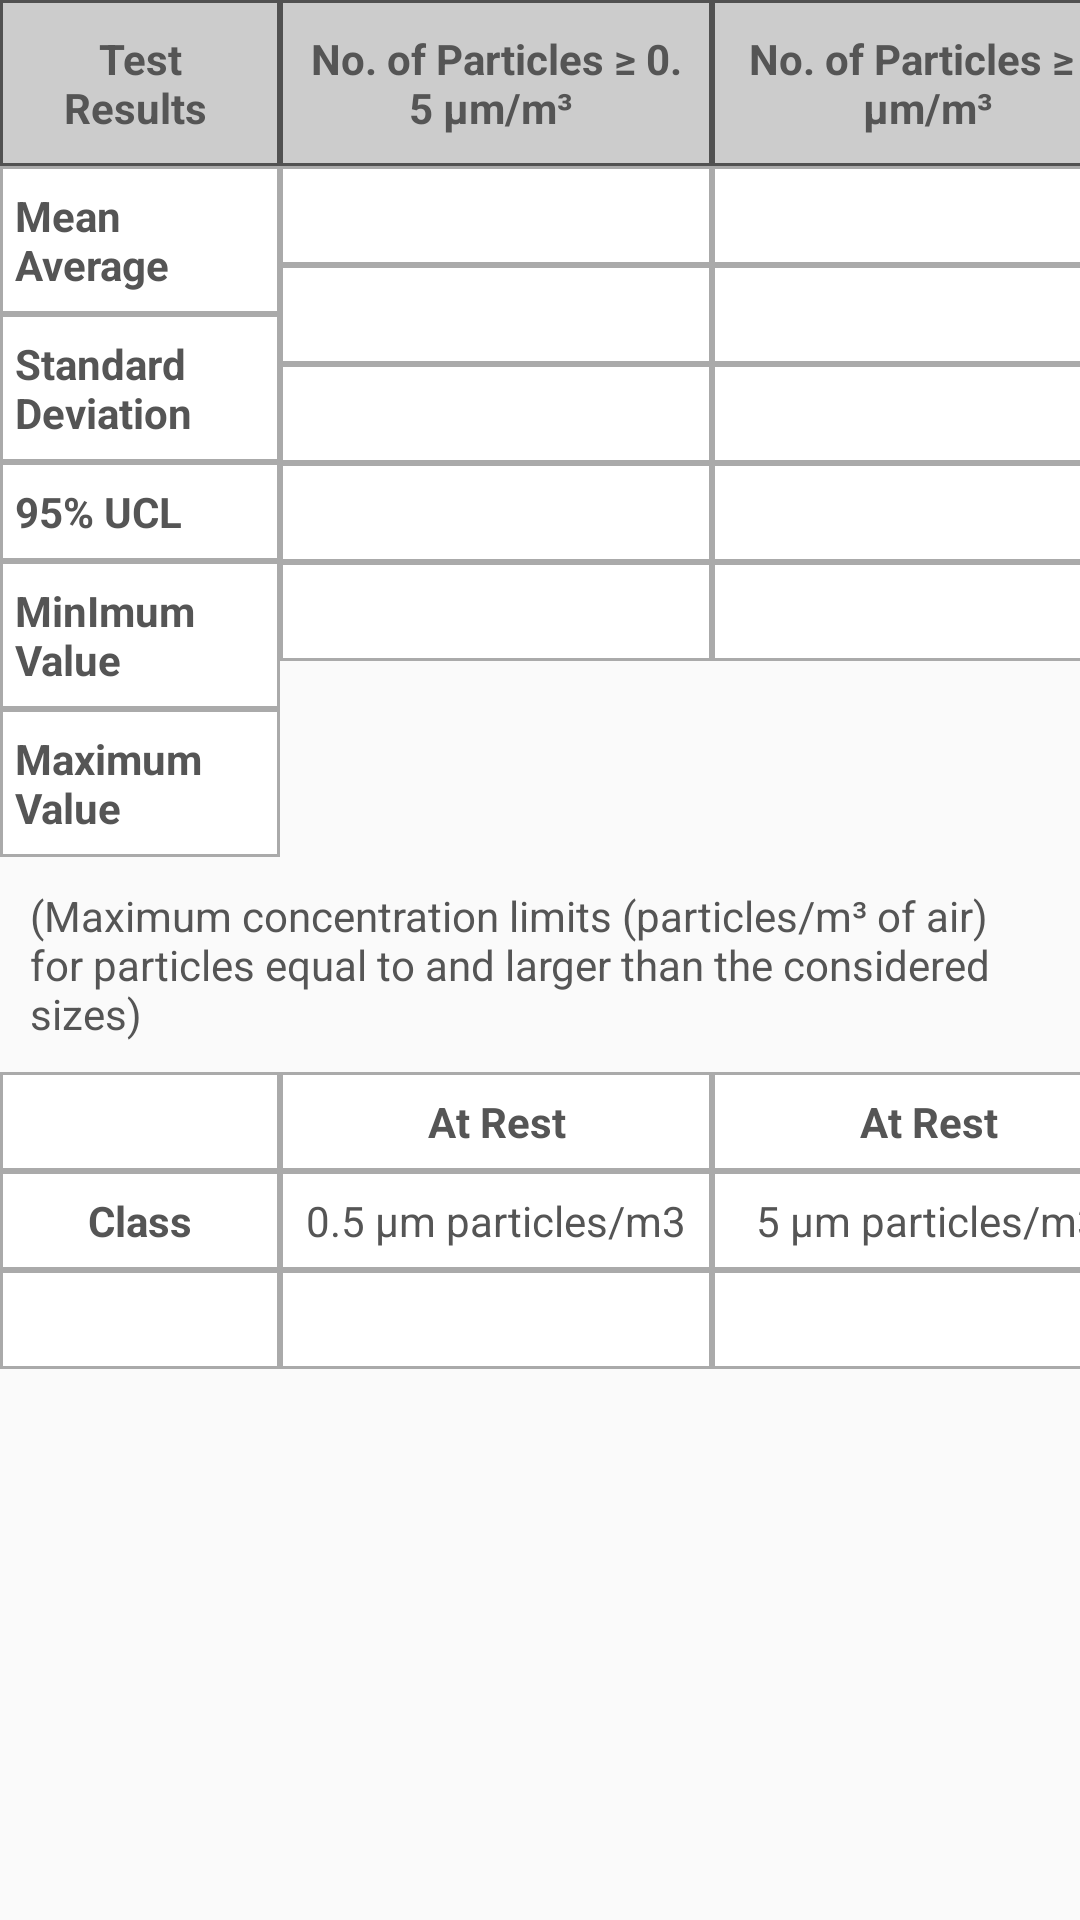

Produce the Android XML layout that renders to this screen, including the resource entries it uses.
<!-- AndroidManifest.xml: application theme AppTheme -->
<!-- res/layout/pct_test_footer.xml -->
<?xml version="1.0" encoding="utf-8"?>
<LinearLayout xmlns:android="http://schemas.android.com/apk/res/android"
    android:layout_width="match_parent"
    android:layout_height="match_parent"
    android:orientation="vertical">

    <LinearLayout
        android:layout_width="match_parent"
        android:layout_height="wrap_content"
        android:orientation="horizontal"
        android:weightSum="5">

        <LinearLayout
            android:layout_width="0dp"
            android:layout_height="wrap_content"
            android:layout_weight="1.3"
            android:orientation="vertical">

            <TextView
                style="@style/TestHeaderTextViewBold"
                android:layout_width="match_parent"
                android:gravity="center"
                android:background="@drawable/border_black_overlay"
                android:text="Test Results " />

            <TextView
                style="@style/TestHeaderTextViewBold"
                android:layout_width="match_parent"
                android:background="@drawable/border"
                android:text="Mean Average " />

            <TextView
                android:id="@+id/standerdeviation_text"
                style="@style/TestHeaderTextViewBold"
                android:layout_width="match_parent"
                android:background="@drawable/border"
                android:text="Standard Deviation " />

            <TextView
                android:id="@+id/ucl_id"
                style="@style/TestHeaderTextViewBold"
                android:layout_width="match_parent"
                android:background="@drawable/border"
                android:text="95% UCL " />

            <TextView
                style="@style/TestHeaderTextViewBold"
                android:layout_width="match_parent"
                android:background="@drawable/border"
                android:text="MinImum Value " />

            <TextView
                style="@style/TestHeaderTextViewBold"
                android:layout_width="match_parent"
                android:background="@drawable/border"
                android:text="Maximum Value" />
        </LinearLayout>

        <LinearLayout
            android:layout_width="0dp"
            android:layout_height="wrap_content"
            android:layout_weight="2"
            android:orientation="vertical">

            <TextView
                style="@style/TestHeaderTextViewBold"
                android:layout_width="match_parent"
                android:gravity="center"
                android:background="@drawable/border_black_overlay"
                android:text="No. of Particles ≥ 0. 5 µm/m³ " />

            <TextView
                android:id="@+id/pct_mean_value1"
                style="@style/TestHeaderTextViewNormal"
                android:layout_width="match_parent"
                android:background="@drawable/border"
                android:gravity="center"
                android:text="" />

            <TextView
                android:id="@+id/pct_std_dev1"
                style="@style/TestHeaderTextViewNormal"
                android:layout_width="match_parent"
                android:background="@drawable/border"
                android:gravity="center"
                android:text=" " />

            <TextView
                android:id="@+id/pct_95_ucl_1"
                style="@style/TestHeaderTextViewNormal"
                android:layout_width="match_parent"
                android:background="@drawable/border"
                android:gravity="center"
                android:text=" " />

            <TextView
                android:id="@+id/pct_minimum_value_1"
                style="@style/TestHeaderTextViewNormal"
                android:layout_width="match_parent"
                android:background="@drawable/border"
                android:gravity="center"
                android:text="" />

            <TextView
                android:id="@+id/pct_maximum_value_1"
                style="@style/TestHeaderTextViewNormal"
                android:layout_width="match_parent"
                android:background="@drawable/border"
                android:gravity="center"
                android:text="" />
        </LinearLayout>

        <LinearLayout
            android:layout_width="0dp"
            android:layout_height="wrap_content"
            android:layout_weight="2"
            android:orientation="vertical">

            <TextView
                style="@style/TestHeaderTextViewBold"
                android:layout_width="match_parent"
                android:gravity="center"
                android:background="@drawable/border_black_overlay"
                android:text="No. of Particles ≥ 5 µm/m³" />

            <TextView
                android:id="@+id/pct_mean_value2"
                style="@style/TestHeaderTextViewNormal"
                android:layout_width="match_parent"
                android:background="@drawable/border"
                android:gravity="center"
                android:text=" " />

            <TextView
                android:id="@+id/pct_std_dev2"
                style="@style/TestHeaderTextViewNormal"
                android:layout_width="match_parent"
                android:background="@drawable/border"
                android:gravity="center"
                android:text="" />

            <TextView
                android:id="@+id/pct_95_ucl_2"
                style="@style/TestHeaderTextViewNormal"
                android:layout_width="match_parent"
                android:background="@drawable/border"
                android:gravity="center"
                android:text="" />

            <TextView
                android:id="@+id/pct_minimum_value_2"
                style="@style/TestHeaderTextViewNormal"
                android:layout_width="match_parent"
                android:background="@drawable/border"
                android:gravity="center"
                android:text="" />

            <TextView
                android:id="@+id/pct_maximum_value_2"
                style="@style/TestHeaderTextViewNormal"
                android:layout_width="match_parent"
                android:background="@drawable/border"
                android:gravity="center"
                android:text="" />
        </LinearLayout>
    </LinearLayout>

    <TextView
        android:layout_width="match_parent"
        android:layout_height="wrap_content"
        android:padding="10dp"
        android:text="(Maximum concentration limits (particles/m³ of air) for particles equal to and larger than the considered sizes)"
        android:textColor="@color/black" />

    <LinearLayout
        android:layout_width="match_parent"
        android:layout_height="wrap_content"
        android:orientation="horizontal"
        android:weightSum="5">

        <LinearLayout
            android:layout_width="0dp"
            android:layout_height="wrap_content"
            android:layout_weight="1.3"
            android:orientation="vertical">

            <TextView
                style="@style/TestHeaderTextViewBold"
                android:layout_width="match_parent"
                android:background="@drawable/border" />

            <TextView
                style="@style/TestHeaderTextViewBold"
                android:layout_width="match_parent"
                android:background="@drawable/border"
                android:gravity="center"
                android:text="Class" />

            <TextView
                android:id="@+id/iso_class"
                style="@style/TestHeaderTextViewBold"
                android:layout_width="match_parent"
                android:background="@drawable/border"
                android:gravity="center"
                android:text="" />
        </LinearLayout>

        <LinearLayout
            android:layout_width="0dp"
            android:layout_height="wrap_content"
            android:layout_weight="2"
            android:orientation="vertical">

            <TextView
                android:id="@+id/atrest_one"
                style="@style/TestHeaderTextViewBold"
                android:layout_width="match_parent"
                android:background="@drawable/border"
                android:gravity="center"
                android:text="At Rest" />

            <TextView
                style="@style/TestHeaderTextViewNormal"
                android:layout_width="match_parent"
                android:background="@drawable/border"
                android:gravity="center"
                android:text="0.5 µm particles/m3" />

            <TextView
                android:id="@+id/small_particle"
                style="@style/TestHeaderTextViewNormal"
                android:layout_width="match_parent"
                android:background="@drawable/border"
                android:gravity="center"
                android:text="" />
        </LinearLayout>

        <LinearLayout
            android:layout_width="0dp"
            android:layout_height="wrap_content"
            android:layout_weight="2"
            android:orientation="vertical">

            <TextView
                android:id="@+id/atrest_two"
                style="@style/TestHeaderTextViewBold"
                android:layout_width="match_parent"
                android:background="@drawable/border"
                android:gravity="center"
                android:text="At Rest" />

            <TextView
                style="@style/TestHeaderTextViewNormal"
                android:layout_width="match_parent"
                android:background="@drawable/border"
                android:gravity="center"
                android:text="5 µm particles/m3" />

            <TextView
                android:id="@+id/large_particle"
                style="@style/TestHeaderTextViewNormal"
                android:layout_width="match_parent"
                android:background="@drawable/border"
                android:gravity="center"
                android:text="" />
        </LinearLayout>


    </LinearLayout>

</LinearLayout>
<!-- resources referenced by this layout -->
<resources>
  <color name="black">#555555</color>
  <!-- drawable border (drawable) -->
  <?xml version="1.0" encoding="UTF-8"?>
  <shape xmlns:android="http://schemas.android.com/apk/res/android">
      <solid android:color="#FFFFFF" />
      <stroke
          android:width="1dp"
          android:color="@color/border_solid" />
      
      <padding
          android:top="7dp"
          android:bottom="7dp"
          android:left="5dp"
          android:right="5dp"/>
  </shape>
  <!-- drawable border_black_overlay (drawable) -->
  <?xml version="1.0" encoding="utf-8"?>
  <shape xmlns:android="http://schemas.android.com/apk/res/android">
      <solid android:color="@color/black_overlay" />
      <stroke
          android:width="1dp"
          android:color="#515151" />
      
      <padding
          android:bottom="10dp"
          android:left="10dp"
          android:right="10dp"
          android:top="10dp" />
  </shape>
  <style name="TestHeaderTextViewBold">
          <item name="android:layout_width">wrap_content</item>
          <item name="android:layout_height">wrap_content</item>
          <item name="android:textStyle">bold</item>
          <item name="android:ellipsize">end</item>
          <item name="android:maxLines">3</item>
          <item name="android:textColor">@color/black</item>
      </style>
  <style name="TestHeaderTextViewNormal">
          <item name="android:layout_width">wrap_content</item>
          <item name="android:layout_height">wrap_content</item>
          <item name="android:ellipsize">end</item>
          <item name="android:paddingLeft">5dp</item>
          <item name="android:maxLines">3</item>
          <item name="android:textColor">@color/black</item>
      </style>
  <style name="AppTheme" parent="Theme.AppCompat.Light.DarkActionBar">
          
          <item name="colorPrimary">@color/colorPrimary</item>
          <item name="colorPrimaryDark">@color/colorPrimaryDark</item>
          <item name="colorAccent">@color/colorAccent</item>
      </style>
  <color name="border_solid">#aaaaaa</color>
  <color name="black_overlay">#cccccc</color>
  <color name="colorPrimary">#474747</color>
  <color name="colorPrimaryDark">#474747</color>
  <color name="colorAccent">#FF4081</color>
</resources>
